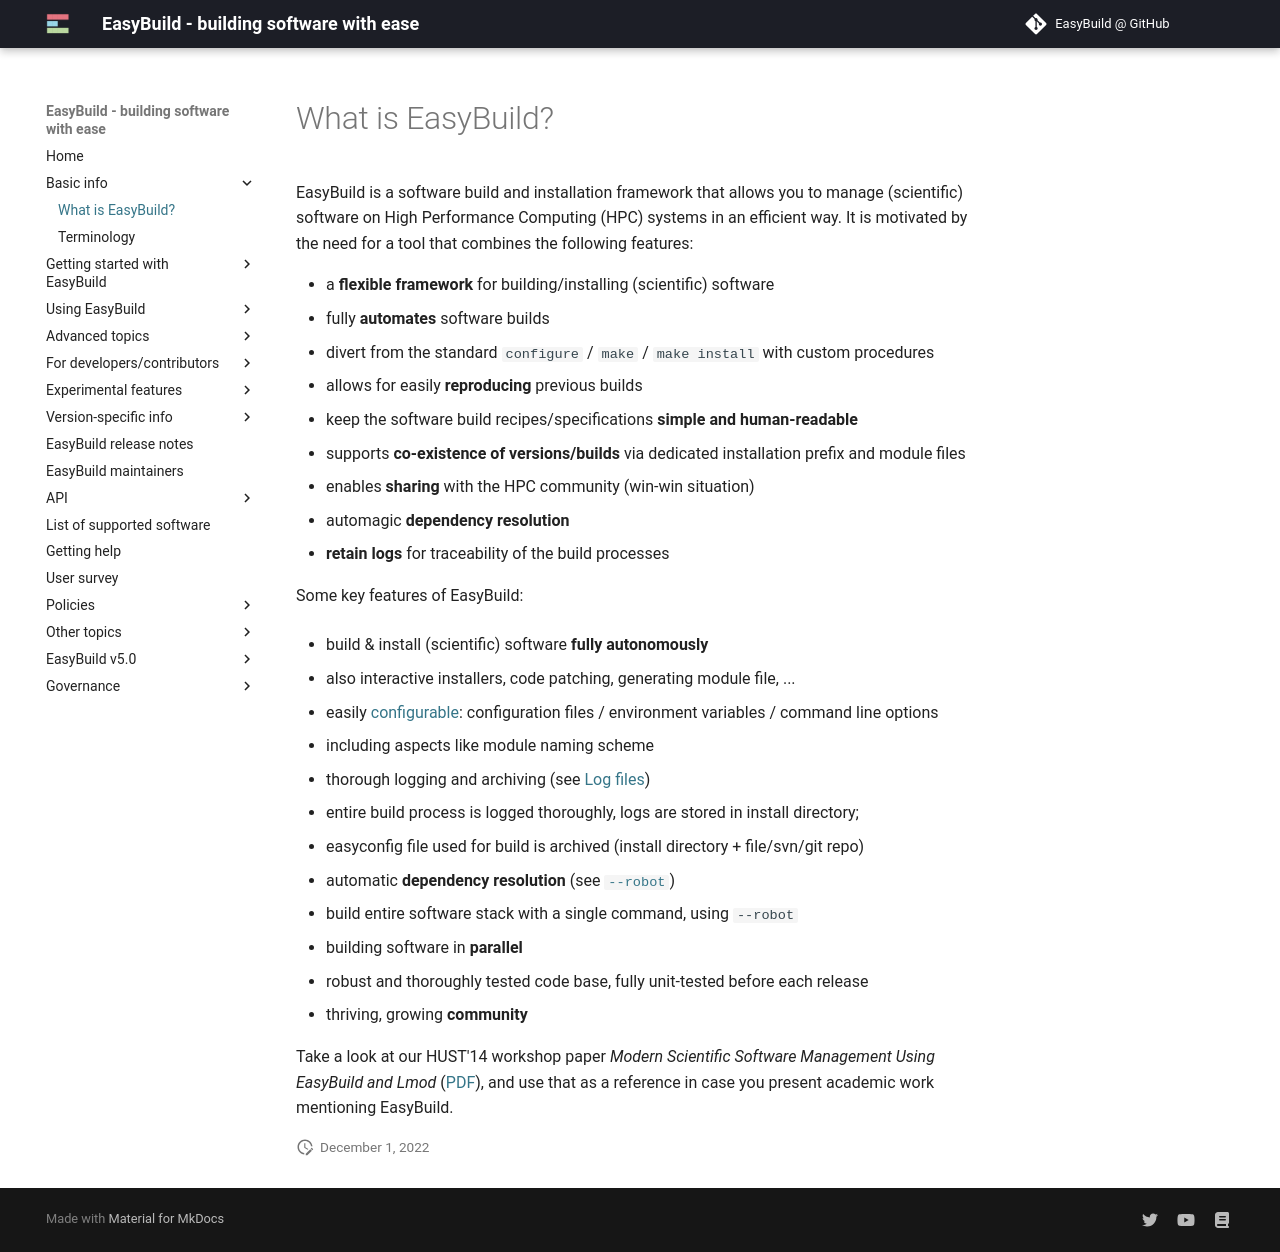

repository: easybuilders/easybuild-docs · page: what-is-easybuild/index.html · generator: mkdocs

# What is EasyBuild? {: #what_is_easybuild }

EasyBuild is a software build and installation framework that allows you to manage (scientific) software on High 
Performance Computing (HPC) systems in an efficient way. It is motivated by the need for a tool that combines the
following features: 

* a **flexible framework** for building/installing (scientific) software
* fully **automates** software builds
* divert from the standard ``configure`` / ``make`` / ``make install`` with custom procedures
* allows for easily **reproducing** previous builds
* keep the software build recipes/specifications **simple and human-readable**
* supports **co-existence of versions/builds** via dedicated installation prefix and module files
* enables **sharing** with the HPC community (win-win situation)
* automagic **dependency resolution**
* **retain logs** for traceability of the build processes

Some key features of EasyBuild:

* build & install (scientific) software **fully autonomously**

  * also interactive installers, code patching, generating module file, ...

* easily [configurable](configuration.md): configuration files / environment variables / command line options

  * including aspects like module naming scheme

* thorough logging and archiving (see [Log files](log-files.md))

  * entire build process is logged thoroughly, logs are stored in install directory;
  * easyconfig file used for build is archived (install directory + file/svn/git repo) 

* automatic **dependency resolution** (see [`--robot`][use_robot])

  * build entire software stack with a single command, using ``--robot``

* building software in **parallel**
* robust and thoroughly tested code base, fully unit-tested before each release
* thriving, growing **community**

Take a look at our HUST'14 workshop paper
*Modern Scientific Software Management Using EasyBuild and Lmod*
([PDF](https://easybuilders.github.io/easybuild/files/hust14_paper.pdf)),
and use that as a reference in case you present academic work mentioning EasyBuild.
